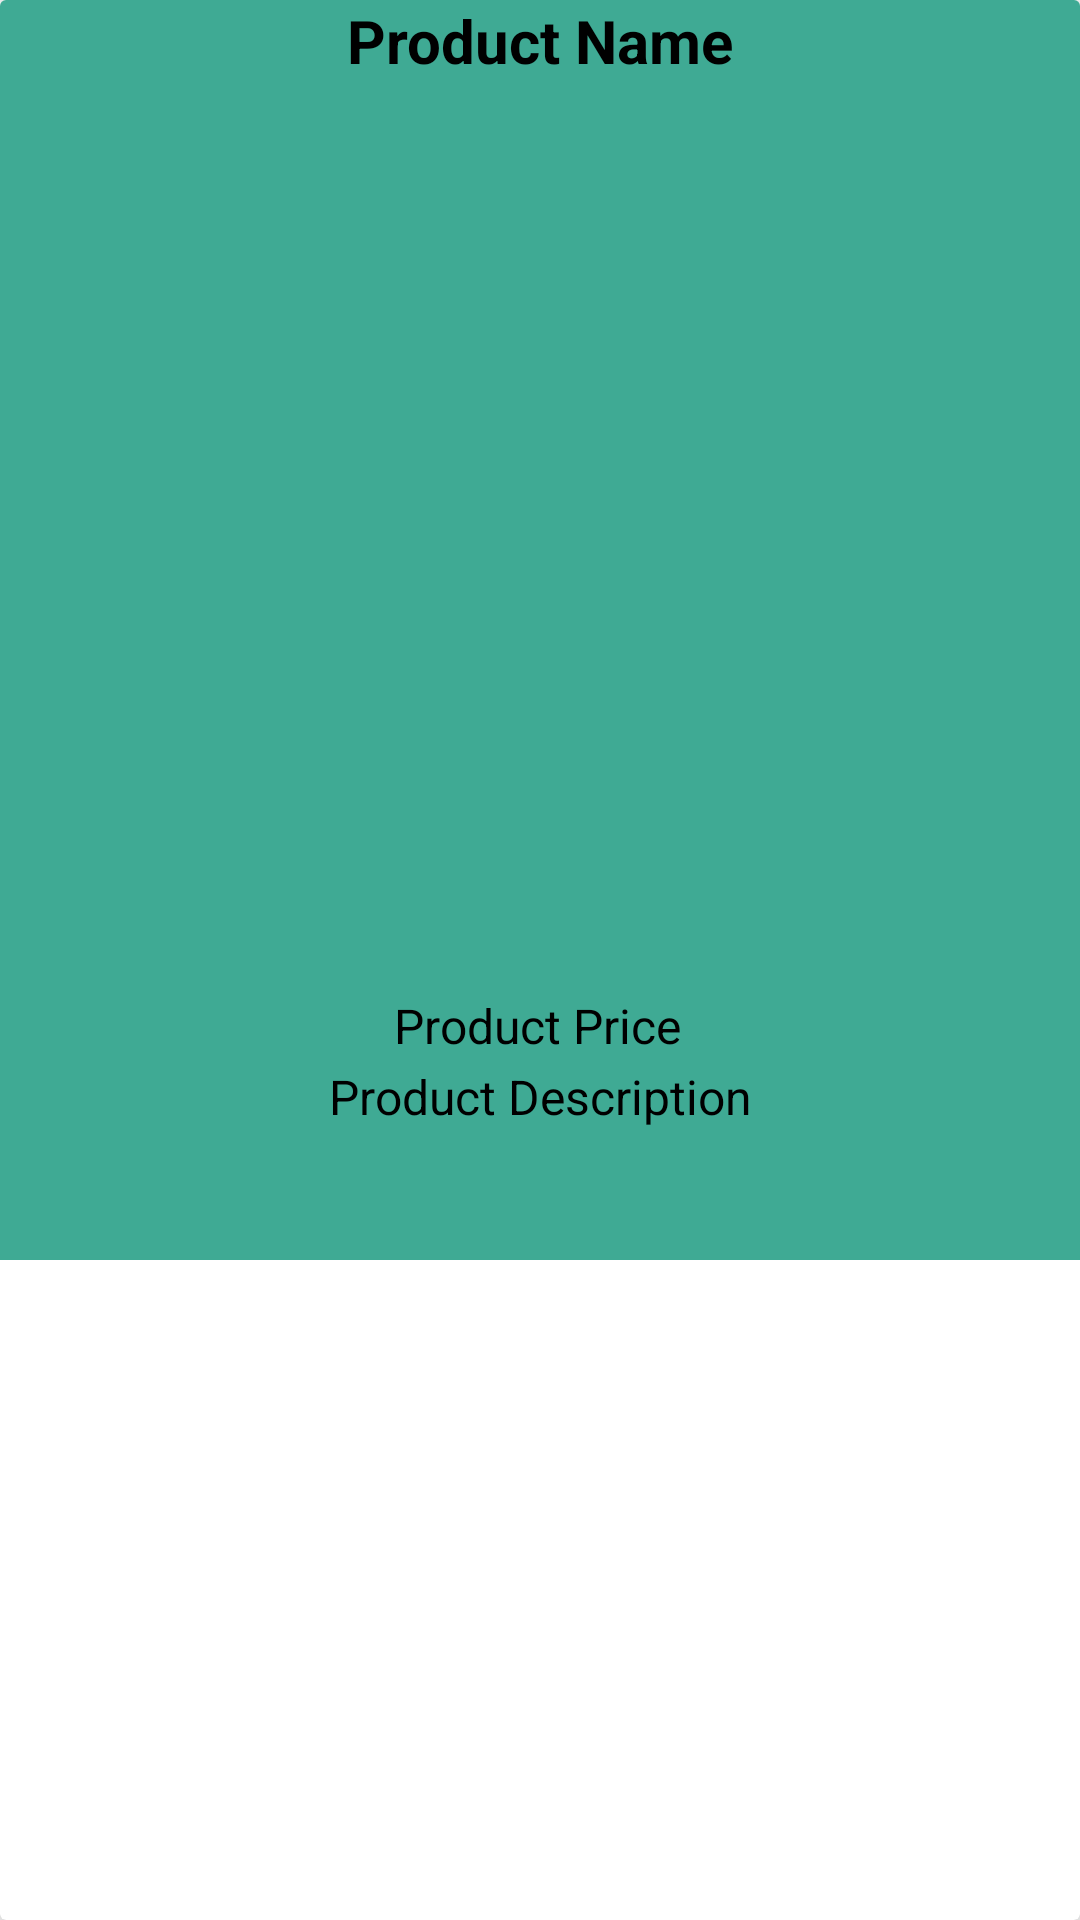

The Android layout XML behind this screen, and the referenced resources:
<!-- AndroidManifest.xml: application theme AppTheme -->
<!-- res/layout/product_items_layout.xml -->
<?xml version="1.0" encoding="utf-8"?>
<androidx.cardview.widget.CardView
    xmlns:android="http://schemas.android.com/apk/res/android"
    android:layout_width="match_parent"
    android:layout_height="420dp"
    xmlns:app="http://schemas.android.com/apk/res-auto"
    android:layout_marginTop="20dp"
    android:layout_marginStart="10dp"
    android:layout_marginEnd="10dp"
    app:cardElevation="15dp">

    <RelativeLayout
        android:layout_width="match_parent"
        android:layout_height="420dp"
        android:background="@color/product_cart_color">

        <TextView
            android:id="@+id/product_name"
            android:layout_width="match_parent"
            android:layout_height="wrap_content"
            android:gravity="center_horizontal"
            android:text="Product Name"
            android:textAlignment="center"
            android:textColor="@color/black"
            android:textSize="20dp"
            android:textStyle="bold">

        </TextView>

        <ImageView
            android:id="@+id/product_image"
            android:layout_width="match_parent"
            android:layout_height="300dp"
            android:layout_below="@+id/product_name"
            android:layout_marginTop="2dp"
            android:layout_marginEnd="2dp"
            android:layout_marginRight="2dp"
            android:scaleType="centerCrop" />

        <TextView
            android:id="@+id/product_price"
            android:layout_width="match_parent"
            android:layout_height="wrap_content"
            android:layout_below="@+id/product_image"
            android:layout_marginEnd="2dp"
            android:layout_marginTop="2dp"
            android:layout_marginRight="2dp"
            android:gravity="center_horizontal"
            android:text="Product Price"
            android:textAlignment="center"
            android:textColor="@color/design_default_color_on_secondary"
            android:textSize="16dp" />

        <TextView
            android:id="@+id/product_description"
            android:layout_width="match_parent"
            android:layout_height="120dp"
            android:layout_below="@+id/product_price"
            android:gravity="center_horizontal"
            android:text="Product Description"
            android:textAlignment="center"
            android:layout_marginTop="2dp"
            android:textColor="@color/design_default_color_on_secondary"
            android:textSize="16dp" />
    </RelativeLayout>

</androidx.cardview.widget.CardView>
<!-- resources referenced by this layout -->
<resources>
  <color name="black">#FF000000</color>
  <color name="product_cart_color">#3faa94</color>
</resources>
